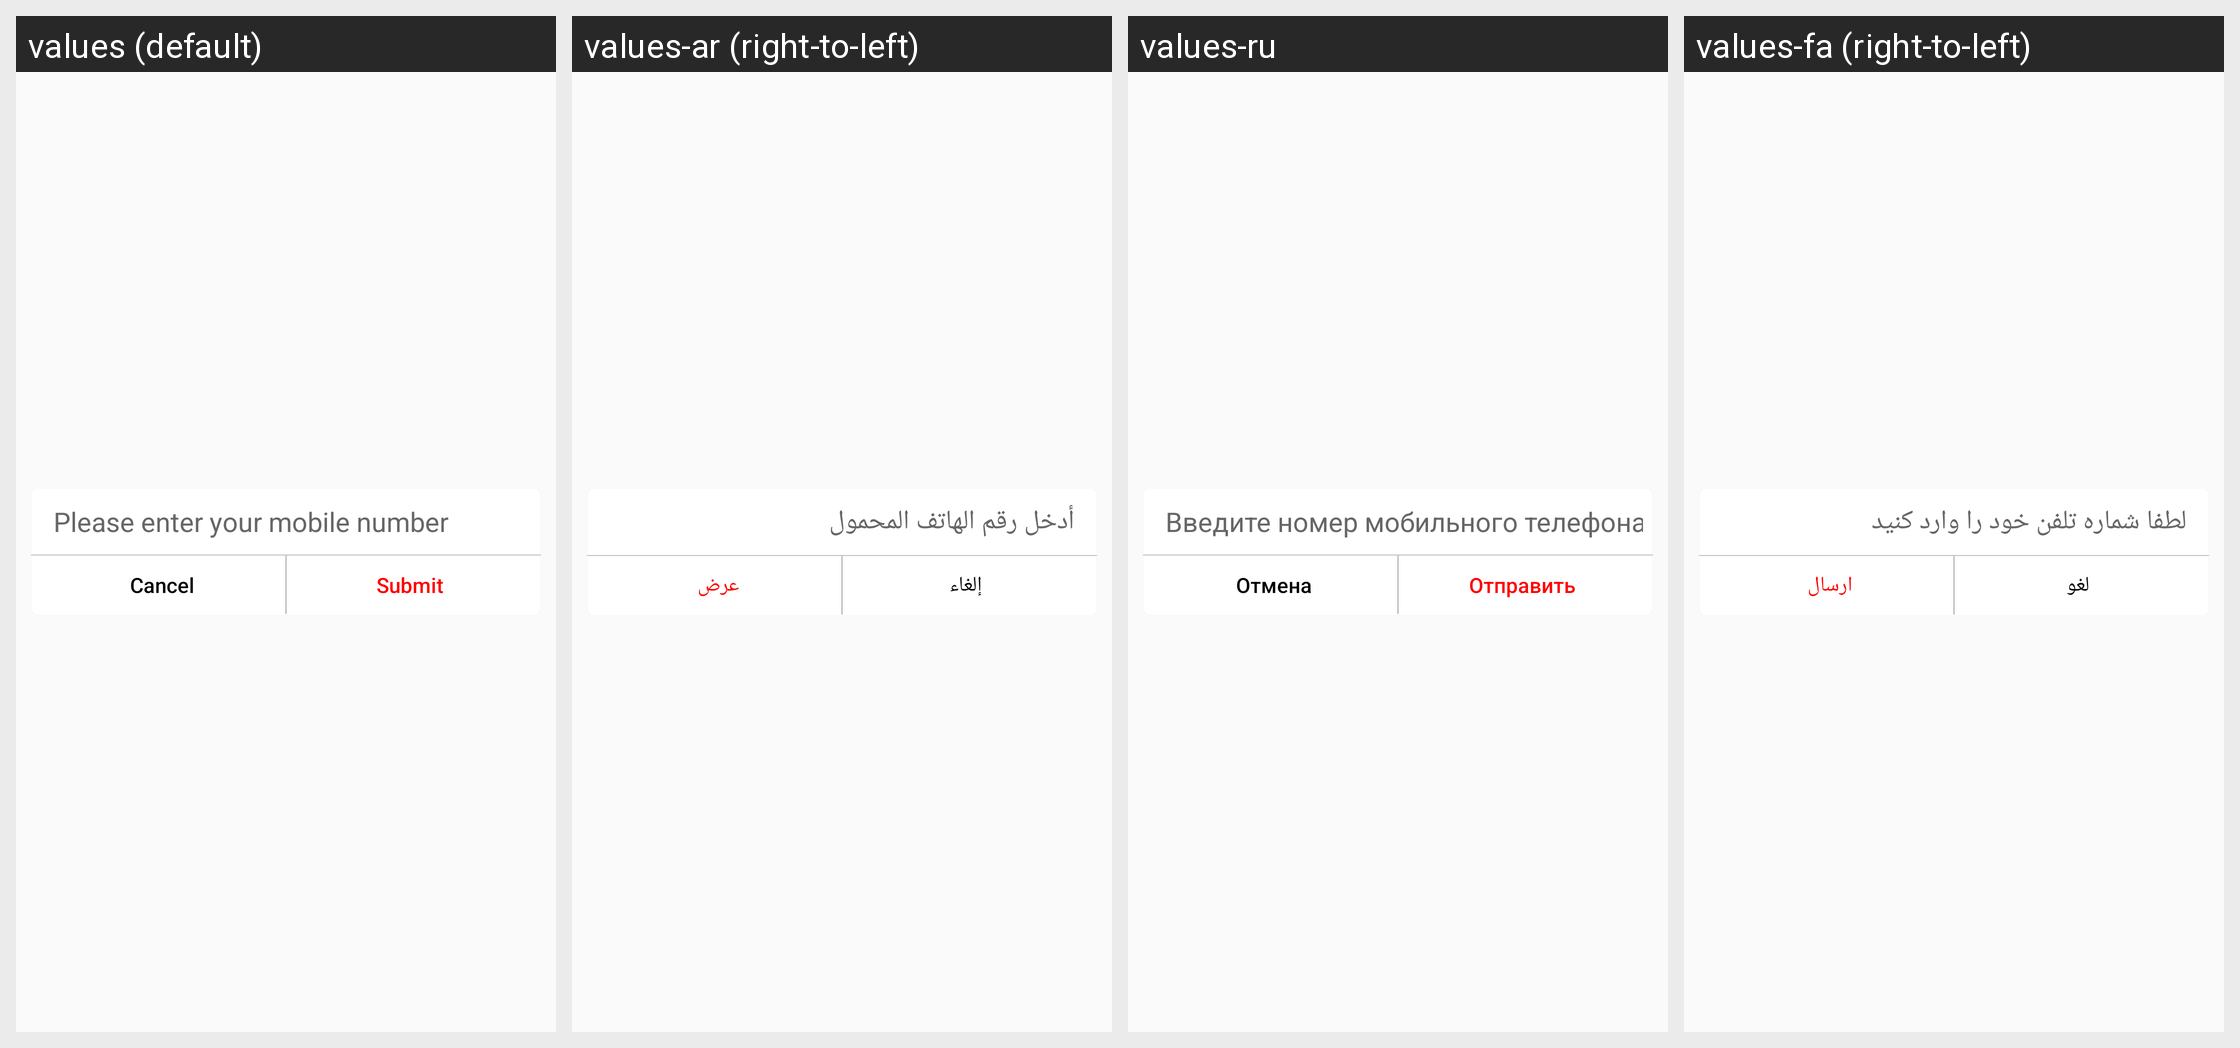

The Android screen above is rendered under several locales of the same app. Produce the string resources it draws, with the default and per-locale values.
Android screen res/layout/forgot_popup.xml rendered under 4 locales, left to right: values (default), values-ar (right-to-left), values-ru, values-fa (right-to-left). Device: Nexus 5 (rendered at 1080×1920; each locale shown at half size, 540×960, under a caption strip naming it); theme Mymaterialact.
Other locales in the repository, not shown: values-de, values-es, values-tr.
Strings drawn on this screen, with the default value and each locale's value (text and hints the layout hard-codes, and strings that could not be matched under every locale, appear in the picture but are not listed):

enter_the_mobile_number
  values: Please enter your mobile number
  values-ar: أدخل رقم الهاتف المحمول
  values-ru: Введите номер мобильного телефона
  values-fa: لطفا شماره تلفن خود را وارد کنید

cancel
  values: Cancel
  values-ar: إلغاء
  values-ru: Отмена
  values-fa: لغو

submit
  values: Submit
  values-ar: عرض
  values-ru: Отправить
  values-fa: ارسال
